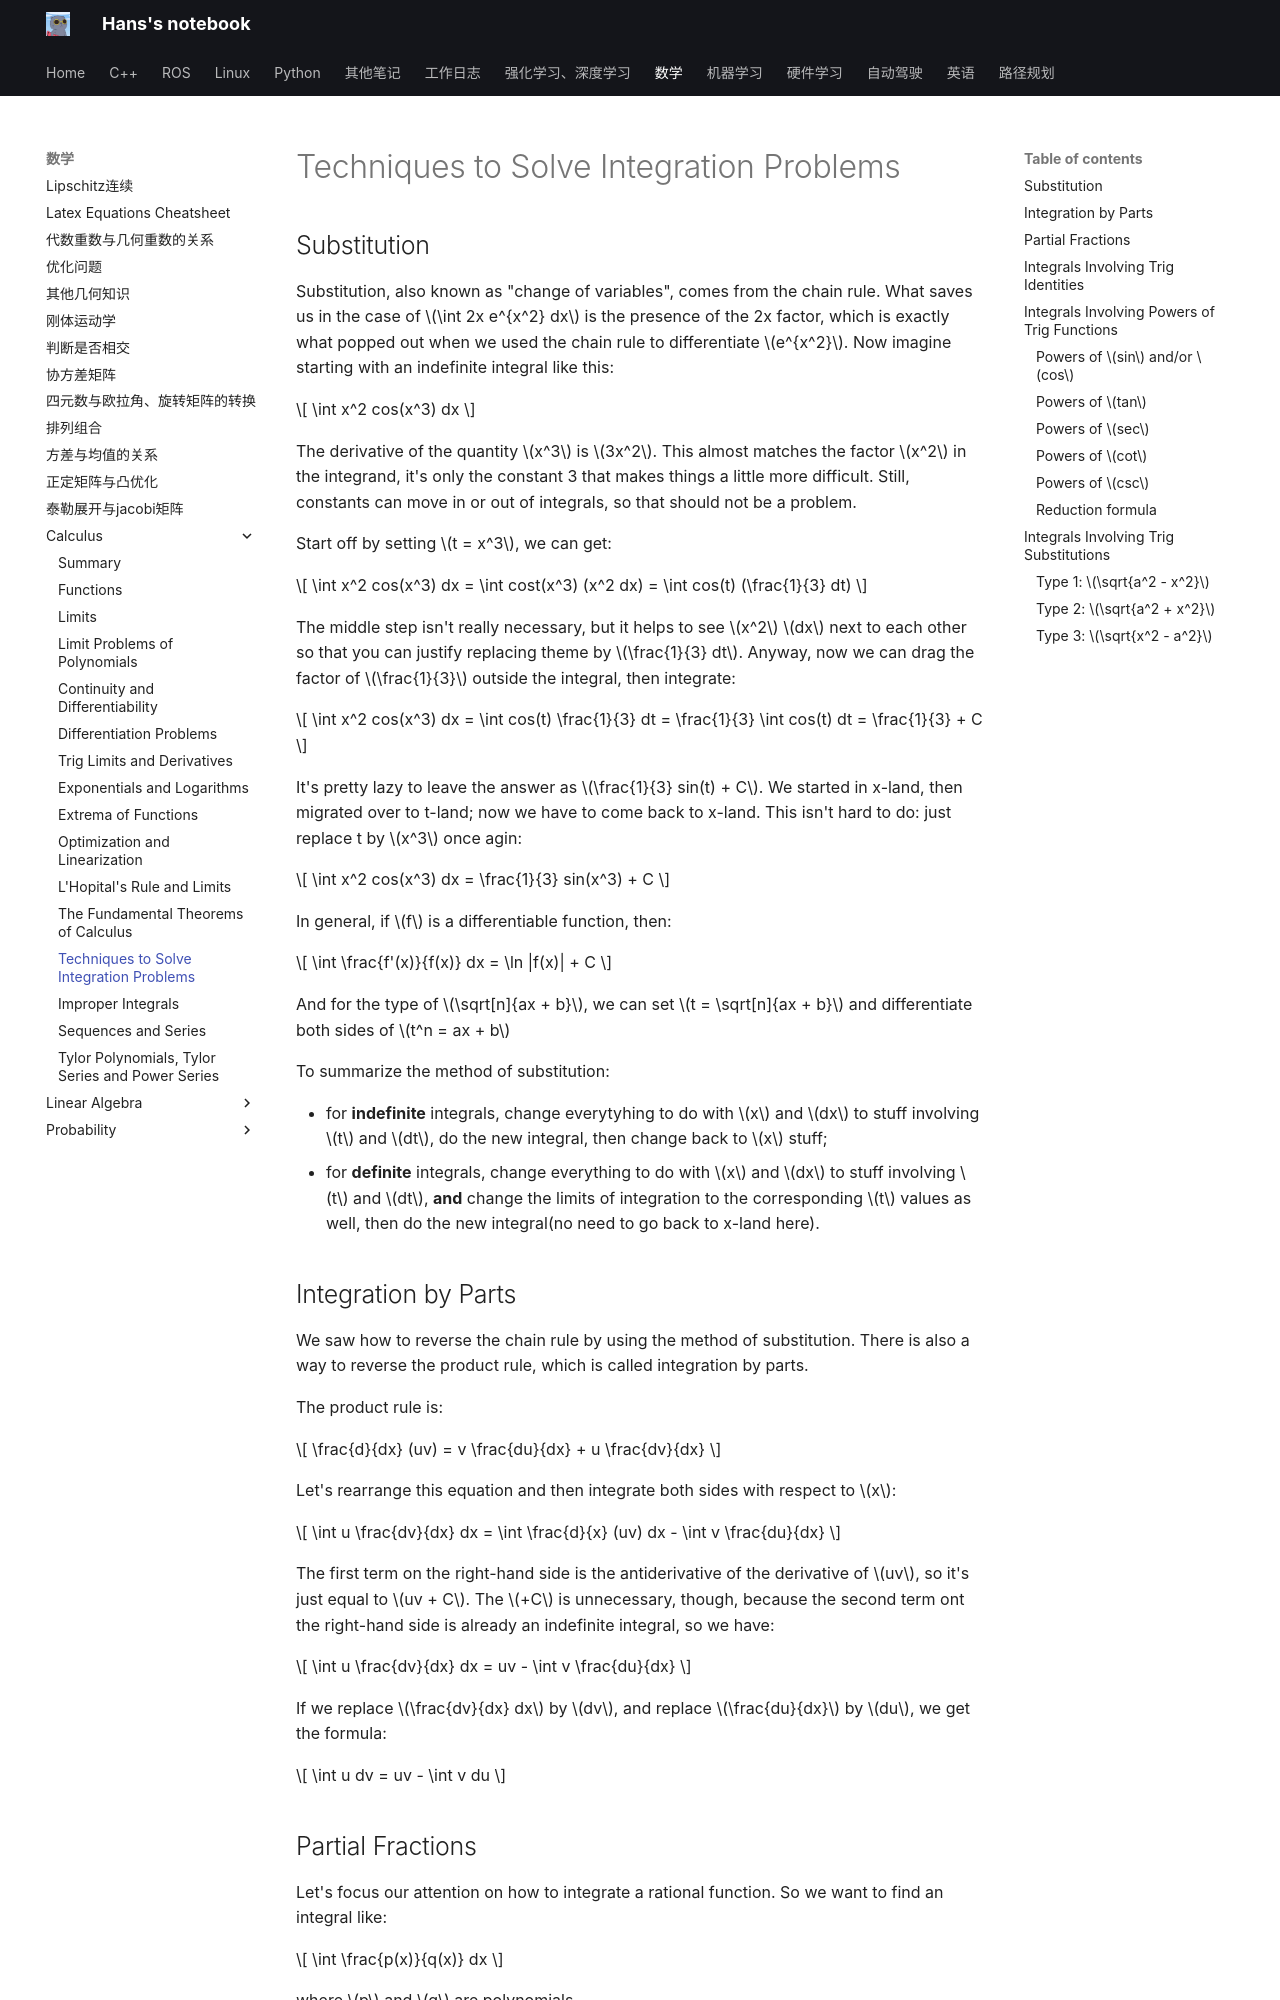

repository: hs867785578/my_note · page: 数学/Calculus/11_tech_to_solve_int/index.html · generator: mkdocs

# Techniques to Solve Integration Problems

## Substitution

Substitution, also known as "change of variables", comes from the chain rule.
What saves us in the case of $\int 2x e^{x^2} dx$ is the presence of the 2x factor, which is exactly what popped out when we used the chain rule to differentiate $e^{x^2}$. Now imagine starting with an indefinite integral like this:

$$
\int x^2 cos(x^3) dx
$$

The derivative of the quantity $x^3$ is $3x^2$. This almost matches the factor $x^2$ in the integrand, it's only the constant 3 that makes things a little more difficult. Still, constants can move in or out of integrals, so that should not be a problem.

Start off by setting $t = x^3$, we can get:

$$
\int x^2 cos(x^3) dx = \int cost(x^3) (x^2 dx) = \int cos(t) (\frac{1}{3} dt)
$$

The middle step isn't really necessary, but it helps to see $x^2$ $dx$ next to each other so that you can justify replacing theme by $\frac{1}{3} dt$. Anyway, now we can drag the factor of $\frac{1}{3}$ outside the integral, then integrate:

$$
\int x^2 cos(x^3) dx = \int cos(t) \frac{1}{3} dt = \frac{1}{3} \int cos(t) dt = \frac{1}{3} + C
$$

It's pretty lazy to leave the answer as $\frac{1}{3} sin(t) + C$. We started in x-land, then migrated over to t-land; now we have to come back to x-land. This isn't hard to do: just replace t by $x^3$ once agin:

$$
\int x^2 cos(x^3) dx = \frac{1}{3} sin(x^3) + C
$$

In general, if $f$ is a differentiable function, then:

$$
\int \frac{f'(x)}{f(x)} dx = \ln |f(x)| + C
$$

And for the type of $\sqrt[n]{ax + b}$, we can set $t = \sqrt[n]{ax + b}$ and differentiate both sides of $t^n = ax + b$

To summarize the method of substitution:

- for **indefinite** integrals, change everytyhing to do with $x$ and $dx$ to stuff involving $t$ and $dt$, do the new integral, then change back to $x$ stuff;
- for **definite** integrals, change everything to do with $x$ and $dx$ to stuff involving $t$ and $dt$, **and** change the limits of integration to the corresponding $t$ values as well, then do the new integral(no need to go back to x-land here).

## Integration by Parts
We saw how to reverse the chain rule by using the method of substitution. There is also a way to reverse the product rule, which is called integration by parts.

The product rule is:

$$
\frac{d}{dx} (uv) = v \frac{du}{dx} + u \frac{dv}{dx}
$$

Let's rearrange this equation and then integrate both sides with respect to $x$:

$$
\int u \frac{dv}{dx} dx = \int \frac{d}{x} (uv) dx - \int v \frac{du}{dx}
$$

The first term on the right-hand side is the antiderivative of the derivative of $uv$, so it's just equal to $uv + C$. The $+C$ is unnecessary, though, because the second term ont the right-hand side is already an indefinite integral, so we have:

$$
\int u \frac{dv}{dx} dx = uv - \int v \frac{du}{dx}
$$

If we replace $\frac{dv}{dx} dx$ by $dv$, and replace $\frac{du}{dx}$ by $du$, we get the formula:

$$
\int u dv = uv - \int v du
$$
